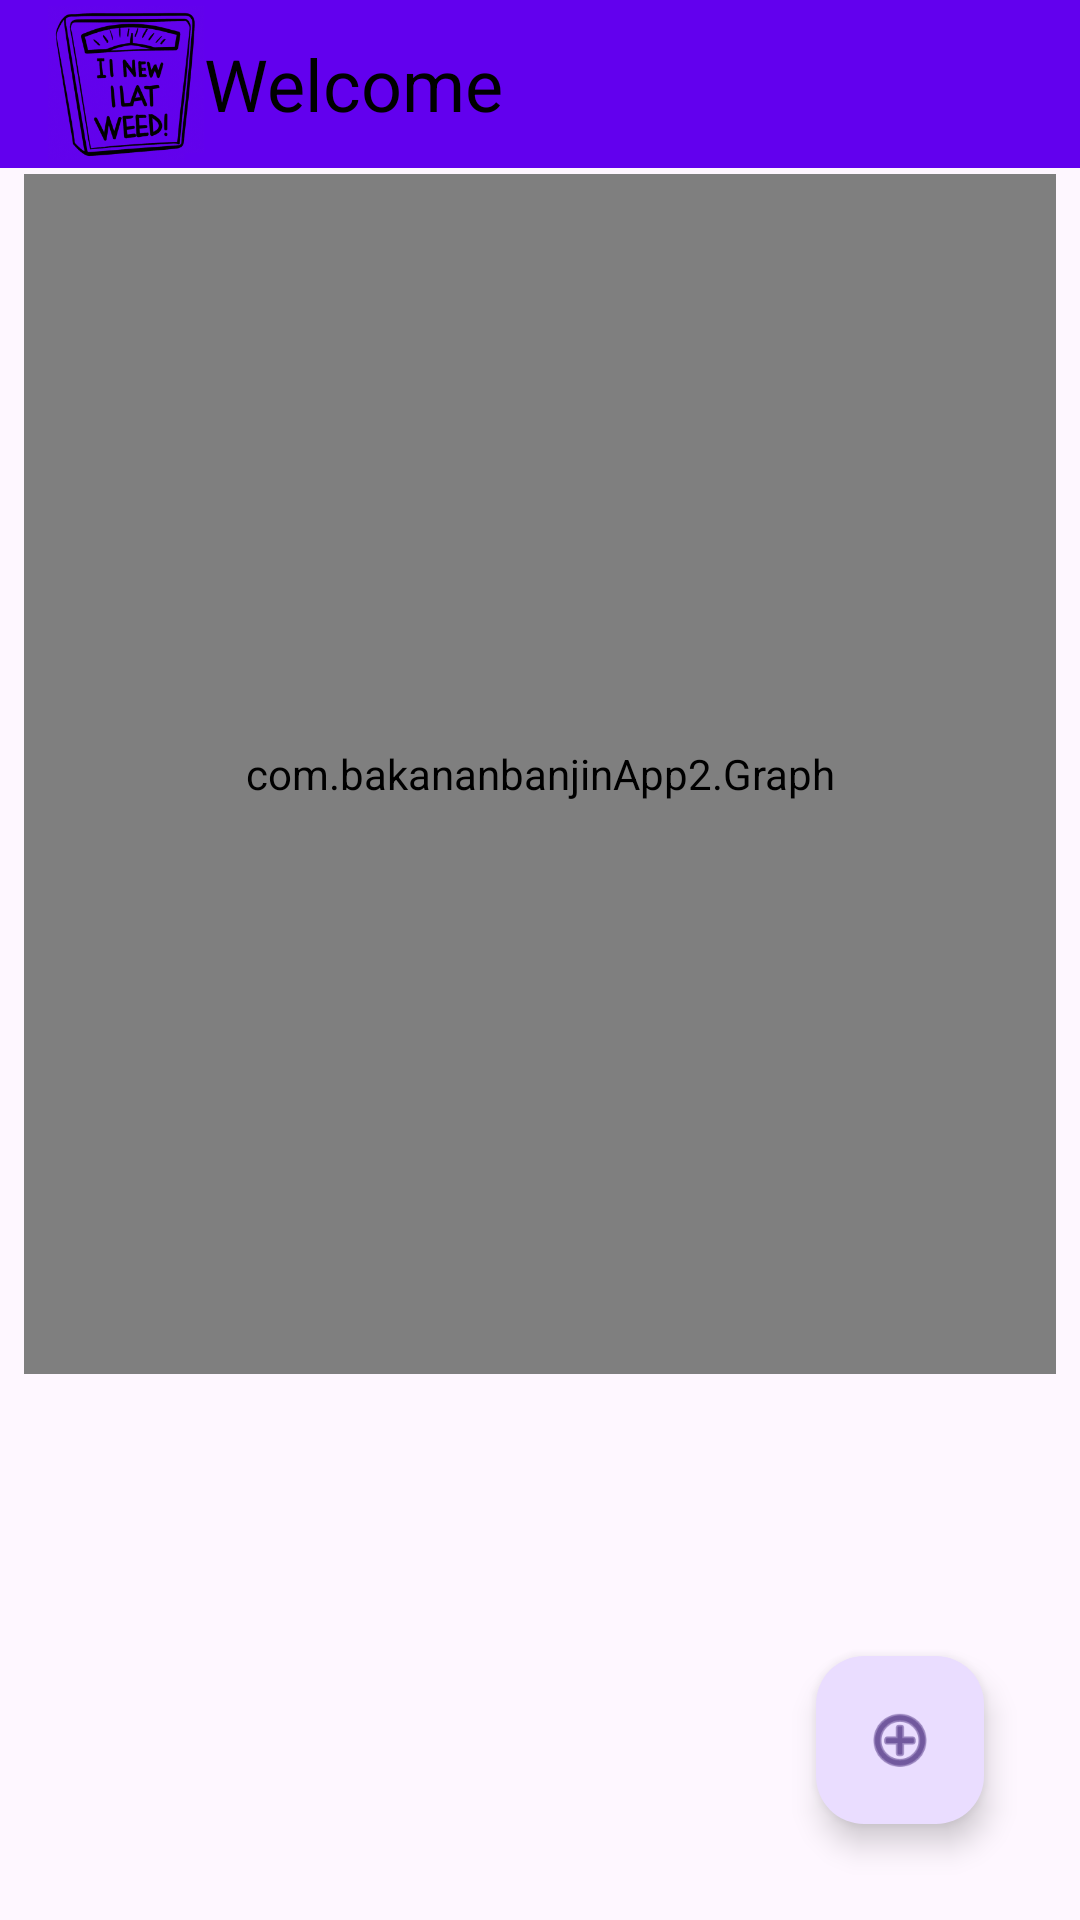

Produce the Android XML layout that renders to this screen, including the resource entries it uses.
<!-- AndroidManifest.xml: application theme Theme.WeightWatch -->
<!-- res/layout/activity_main.xml -->
<?xml version="1.0" encoding="utf-8"?>
<androidx.constraintlayout.widget.ConstraintLayout
    xmlns:android="http://schemas.android.com/apk/res/android"
    xmlns:app="http://schemas.android.com/apk/res-auto"
    xmlns:tools="http://schemas.android.com/tools"
    android:layout_width="match_parent"
    android:layout_height="match_parent"
    android:id="@+id/mainLayout"
    tools:context=".MainActivity">

    <include
        android:id="@+id/toolbar_layout"
        layout="@layout/toolbar_main"
        android:layout_width="match_parent"
        android:layout_height="wrap_content" />

    <include
        android:id="@+id/overview_layout"
        layout="@layout/main_containt"
        android:layout_width="match_parent"
        android:layout_height="wrap_content"
        android:layout_marginTop="2dp"
        app:layout_constraintEnd_toEndOf="parent"
        app:layout_constraintHorizontal_bias="0.0"
        app:layout_constraintStart_toStartOf="parent"
        app:layout_constraintTop_toBottomOf="@+id/toolbar_layout" />

    <FrameLayout
        android:id="@+id/fragment_container2"
        android:layout_width="match_parent"
        android:layout_height="wrap_content"
        app:layout_constraintEnd_toEndOf="parent"
        app:layout_constraintHorizontal_bias="0.0"
        app:layout_constraintStart_toStartOf="parent"
        app:layout_constraintTop_toBottomOf="@+id/overview_layout" >
    </FrameLayout>

    <include
        android:id="@+id/temp_scroll_view"
        layout="@layout/main_scroll_view"
        android:layout_width="match_parent"
        android:layout_height="0dp"
        android:layout_marginStart="8dp"
        android:layout_marginEnd="8dp"
        app:layout_constraintBottom_toBottomOf="parent"
        app:layout_constraintEnd_toEndOf="parent"
        app:layout_constraintHorizontal_bias="0.0"
        app:layout_constraintStart_toStartOf="parent"
        app:layout_constraintTop_toBottomOf="@+id/fragment_container2"
        app:layout_constraintVertical_bias="1.0" />


    <com.google.android.material.floatingactionbutton.FloatingActionButton
        android:id="@+id/floatingActionButton"
        android:layout_width="wrap_content"
        android:layout_height="wrap_content"
        android:layout_marginEnd="32dp"
        android:layout_marginBottom="32dp"
        android:clickable="true"
        app:layout_constraintBottom_toBottomOf="parent"
        app:layout_constraintEnd_toEndOf="parent"
        app:srcCompat="@android:drawable/ic_menu_add" />

</androidx.constraintlayout.widget.ConstraintLayout>
<!-- res/layout/toolbar_main.xml (included above) -->
<?xml version="1.0" encoding="utf-8"?>
<androidx.constraintlayout.widget.ConstraintLayout
    xmlns:android="http://schemas.android.com/apk/res/android"
    xmlns:app="http://schemas.android.com/apk/res-auto"
    xmlns:tools="http://schemas.android.com/tools"
    android:layout_width="match_parent"
    android:layout_height="match_parent">

    <androidx.appcompat.widget.Toolbar
        android:id="@+id/toolbar"
        android:layout_width="0dp"
        android:layout_height="56dp"
        android:background="?attr/colorPrimary"
        android:minHeight="?attr/actionBarSize"
        android:theme="?attr/actionBarTheme"
        app:layout_constraintEnd_toEndOf="parent"
        app:layout_constraintHorizontal_bias="0.0"
        app:layout_constraintStart_toStartOf="parent"
        app:layout_constraintTop_toTopOf="parent">

        <ImageView
            android:id="@+id/toolbar_imageview"
            android:layout_width="52dp"
            android:layout_height="52dp"
            android:layout_gravity="start"
            android:src="@drawable/toolbar_icon"
            android:textAlignment="viewStart"
            android:translationX="0dp"
            tools:layout_editor_absoluteX="16dp" />

        <TextView
            android:id="@+id/toolbar_textview"
            android:layout_width="wrap_content"
            android:layout_height="wrap_content"
            android:text="@string/welcome"
            android:textColor="@color/black"
            android:textSize="24sp"
            tools:layout_editor_absoluteX="56dp"
            tools:layout_editor_absoluteY="31dp" />
    </androidx.appcompat.widget.Toolbar>


</androidx.constraintlayout.widget.ConstraintLayout>
<!-- res/layout/main_containt.xml (included above) -->
<?xml version="1.0" encoding="utf-8"?>
<androidx.constraintlayout.widget.ConstraintLayout
    xmlns:android="http://schemas.android.com/apk/res/android"
    xmlns:app="http://schemas.android.com/apk/res-auto"
    xmlns:tools="http://schemas.android.com/tools"
    android:layout_width="match_parent"
    android:layout_height="match_parent">

    <FrameLayout
        android:id="@+id/fragment_container"
        android:layout_width="match_parent"
        android:layout_height="match_parent" />

</androidx.constraintlayout.widget.ConstraintLayout>
<!-- res/layout/main_scroll_view.xml (included above) -->
<?xml version="1.0" encoding="utf-8"?>
<ScrollView xmlns:android="http://schemas.android.com/apk/res/android"
    android:layout_width="match_parent"
    android:layout_height="wrap_content">
    <include
        layout="@layout/main_information_view"/>

</ScrollView>
<!-- res/layout/main_information_view.xml (included above) -->
<?xml version="1.0" encoding="utf-8"?>
<LinearLayout
    xmlns:android="http://schemas.android.com/apk/res/android"
    xmlns:app="http://schemas.android.com/apk/res-auto"
    xmlns:tools="http://schemas.android.com/tools"
    android:orientation="vertical"
    android:layout_width="match_parent"
    android:layout_height="match_parent">

    <com.bakananbanjinApp2.Graph
        android:id="@+id/graph"
        android:layout_width="match_parent"
        android:layout_height="400dp"/>

    <TextView
        android:id="@+id/placeholder"
        android:layout_width="match_parent"
        android:layout_height="8dp" />

    <HorizontalScrollView
        android:layout_width="match_parent"
        android:layout_height="wrap_content">
        <TableLayout
            android:id="@+id/dayplaner"
            android:layout_width="wrap_content"
            android:layout_height="match_parent">
        </TableLayout>
    </HorizontalScrollView>
</LinearLayout>
<!-- resources referenced by this layout -->
<resources>
  <color name="black">#FF000000</color>
  <!-- drawable toolbar_icon: png bitmap (drawable, 186881 bytes) -->
  <string name="welcome">Welcome</string>
  <style name="Theme.WeightWatch" parent="Base.Theme.WeightWatch" />
  <style name="Base.Theme.WeightWatch" parent="Theme.Material3.DayNight.NoActionBar">
          
          
          <item name="colorPrimary">@color/colorPrimary</item>
          <item name="colorPrimaryDark">@color/colorPrimaryDark</item>
          <item name="colorAccent">@color/colorAccent</item>
  
      </style>
  <!-- not gathered from this repository: default colours our renderer supplied (Android Studio template values) -->
  <color name="colorPrimary">#FF6200EE</color>
  <color name="colorPrimaryDark">#FF3700B3</color>
  <color name="colorAccent">#FF03DAC5</color>
</resources>
